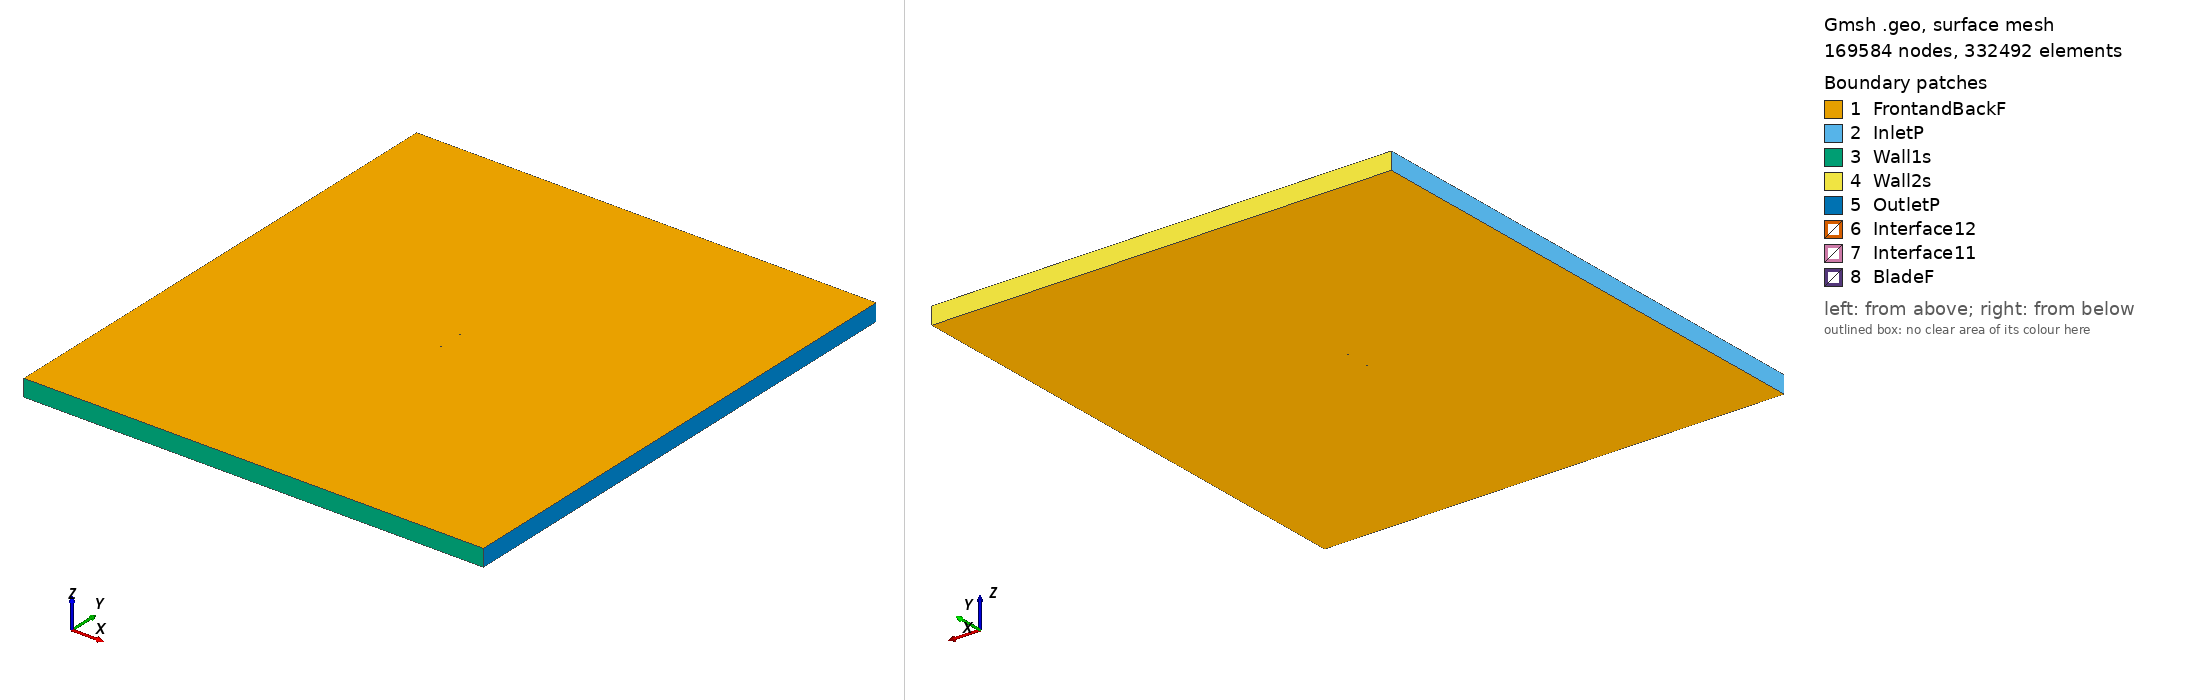

Gmsh geometry script, surface-meshed: 169584 nodes, 332492 surface elements. Boundary patches (legend numbers): 1 FrontandBackF, 2 InletP, 3 Wall1s, 4 Wall2s, 5 OutletP, 6 Interface12, 7 Interface11, 8 BladeF. Left view from above one corner, right view from below the opposite corner. Legend entries are the model's physical surfaces. The drawing asked Gmsh for element sizes between 1% and 20% of the model's largest extent; the script's own settings can give other sizes.

=== ah79k143_tsr_3.1206_aoa_-1.8563.geo (drawn) ===
SetFactory("OpenCASCADE");

Point(1) = {0.074961, 0.737742, 0, 1.0};
Point(2) = {0.074794, 0.737942, 0, 1.0};
Point(3) = {0.074307, 0.738085, 0, 1.0};
Point(4) = {0.073502, 0.738260, 0, 1.0};
Point(5) = {0.072380, 0.738470, 0, 1.0};
Point(6) = {0.070948, 0.738707, 0, 1.0};
Point(7) = {0.069209, 0.738971, 0, 1.0};
Point(8) = {0.067173, 0.739257, 0, 1.0};
Point(9) = {0.064848, 0.739560, 0, 1.0};
Point(10) = {0.062244, 0.739875, 0, 1.0};
Point(11) = {0.059375, 0.740198, 0, 1.0};
Point(12) = {0.056249, 0.740526, 0, 1.0};
Point(13) = {0.052881, 0.740841, 0, 1.0};
Point(14) = {0.049283, 0.741289, 0, 1.0};
Point(15) = {0.045459, 0.742167, 0, 1.0};
Point(16) = {0.041429, 0.743372, 0, 1.0};
Point(17) = {0.037218, 0.744615, 0, 1.0};
Point(18) = {0.032849, 0.745799, 0, 1.0};
Point(19) = {0.028343, 0.746819, 0, 1.0};
Point(20) = {0.023720, 0.747685, 0, 1.0};
Point(21) = {0.018998, 0.748384, 0, 1.0};
Point(22) = {0.014198, 0.748954, 0, 1.0};
Point(23) = {0.009338, 0.749391, 0, 1.0};
Point(24) = {0.004441, 0.749706, 0, 1.0};
Point(25) = {-0.000473, 0.749918, 0, 1.0};
Point(26) = {-0.005384, 0.750000, 0, 1.0};
Point(27) = {-0.010269, 0.749971, 0, 1.0};
Point(28) = {-0.015111, 0.749838, 0, 1.0};
Point(29) = {-0.019885, 0.749595, 0, 1.0};
Point(30) = {-0.024572, 0.749240, 0, 1.0};
Point(31) = {-0.029152, 0.748775, 0, 1.0};
Point(32) = {-0.033606, 0.748209, 0, 1.0};
Point(33) = {-0.037916, 0.747551, 0, 1.0};
Point(34) = {-0.042063, 0.746808, 0, 1.0};
Point(35) = {-0.046027, 0.745986, 0, 1.0};
Point(36) = {-0.049794, 0.745100, 0, 1.0};
Point(37) = {-0.053347, 0.744158, 0, 1.0};
Point(38) = {-0.056672, 0.743173, 0, 1.0};
Point(39) = {-0.059755, 0.742154, 0, 1.0};
Point(40) = {-0.062580, 0.741100, 0, 1.0};
Point(41) = {-0.065139, 0.740040, 0, 1.0};
Point(42) = {-0.067420, 0.738982, 0, 1.0};
Point(43) = {-0.069413, 0.737951, 0, 1.0};
Point(44) = {-0.071111, 0.736963, 0, 1.0};
Point(45) = {-0.072506, 0.736040, 0, 1.0};
Point(46) = {-0.073592, 0.735157, 0, 1.0};
Point(47) = {-0.074366, 0.734362, 0, 1.0};
Point(48) = {-0.074824, 0.733634, 0, 1.0};
Point(49) = {-0.074961, 0.732883, 0, 1.0};
Point(50) = {-0.074778, 0.732216, 0, 1.0};
Point(51) = {-0.074279, 0.731676, 0, 1.0};
Point(52) = {-0.073463, 0.731160, 0, 1.0};
Point(53) = {-0.072333, 0.730699, 0, 1.0};
Point(54) = {-0.070894, 0.730249, 0, 1.0};
Point(55) = {-0.069151, 0.729856, 0, 1.0};
Point(56) = {-0.067113, 0.729505, 0, 1.0};
Point(57) = {-0.064788, 0.729207, 0, 1.0};
Point(58) = {-0.062186, 0.728949, 0, 1.0};
Point(59) = {-0.059320, 0.728742, 0, 1.0};
Point(60) = {-0.056199, 0.728568, 0, 1.0};
Point(61) = {-0.052837, 0.728431, 0, 1.0};
Point(62) = {-0.049250, 0.728318, 0, 1.0};
Point(63) = {-0.045452, 0.728241, 0, 1.0};
Point(64) = {-0.041459, 0.728187, 0, 1.0};
Point(65) = {-0.037288, 0.728167, 0, 1.0};
Point(66) = {-0.032957, 0.728169, 0, 1.0};
Point(67) = {-0.028486, 0.728203, 0, 1.0};
Point(68) = {-0.023892, 0.728253, 0, 1.0};
Point(69) = {-0.019196, 0.728334, 0, 1.0};
Point(70) = {-0.014417, 0.728438, 0, 1.0};
Point(71) = {-0.009576, 0.728574, 0, 1.0};
Point(72) = {-0.004694, 0.728737, 0, 1.0};
Point(73) = {0.000206, 0.728944, 0, 1.0};
Point(74) = {0.005106, 0.729186, 0, 1.0};
Point(75) = {0.009983, 0.729480, 0, 1.0};
Point(76) = {0.014819, 0.729801, 0, 1.0};
Point(77) = {0.019588, 0.730168, 0, 1.0};
Point(78) = {0.024274, 0.730573, 0, 1.0};
Point(79) = {0.028855, 0.731028, 0, 1.0};
Point(80) = {0.033312, 0.731504, 0, 1.0};
Point(81) = {0.037626, 0.732037, 0, 1.0};
Point(82) = {0.041778, 0.732602, 0, 1.0};
Point(83) = {0.045747, 0.733282, 0, 1.0};
Point(84) = {0.049519, 0.734001, 0, 1.0};
Point(85) = {0.053077, 0.734790, 0, 1.0};
Point(86) = {0.056410, 0.735541, 0, 1.0};
Point(87) = {0.059504, 0.736219, 0, 1.0};
Point(88) = {0.062345, 0.736758, 0, 1.0};
Point(89) = {0.064925, 0.737178, 0, 1.0};
Point(90) = {0.067231, 0.737472, 0, 1.0};
Point(91) = {0.069251, 0.737657, 0, 1.0};
Point(92) = {0.070979, 0.737749, 0, 1.0};
Point(93) = {0.072402, 0.737773, 0, 1.0};
Point(94) = {0.073518, 0.737749, 0, 1.0};
Point(95) = {0.074320, 0.737698, 0, 1.0};
Point(96) = {0.074803, 0.737645, 0, 1.0};
Point(97) = {-0.074961, -0.737742, 0, 1.0};
Point(98) = {-0.074794, -0.737942, 0, 1.0};
Point(99) = {-0.074307, -0.738085, 0, 1.0};
Point(100) = {-0.073502, -0.738260, 0, 1.0};
Point(101) = {-0.072380, -0.738470, 0, 1.0};
Point(102) = {-0.070948, -0.738707, 0, 1.0};
Point(103) = {-0.069209, -0.738971, 0, 1.0};
Point(104) = {-0.067173, -0.739257, 0, 1.0};
Point(105) = {-0.064848, -0.739560, 0, 1.0};
Point(106) = {-0.062244, -0.739875, 0, 1.0};
Point(107) = {-0.059375, -0.740198, 0, 1.0};
Point(108) = {-0.056249, -0.740526, 0, 1.0};
Point(109) = {-0.052881, -0.740841, 0, 1.0};
Point(110) = {-0.049283, -0.741289, 0, 1.0};
Point(111) = {-0.045459, -0.742167, 0, 1.0};
Point(112) = {-0.041429, -0.743372, 0, 1.0};
Point(113) = {-0.037218, -0.744615, 0, 1.0};
Point(114) = {-0.032849, -0.745799, 0, 1.0};
Point(115) = {-0.028343, -0.746819, 0, 1.0};
Point(116) = {-0.023720, -0.747685, 0, 1.0};
Point(117) = {-0.018998, -0.748384, 0, 1.0};
Point(118) = {-0.014198, -0.748954, 0, 1.0};
Point(119) = {-0.009338, -0.749391, 0, 1.0};
Point(120) = {-0.004441, -0.749706, 0, 1.0};
Point(121) = {0.000473, -0.749918, 0, 1.0};
Point(122) = {0.005384, -0.750000, 0, 1.0};
Point(123) = {0.010269, -0.749971, 0, 1.0};
Point(124) = {0.015111, -0.749838, 0, 1.0};
Point(125) = {0.019885, -0.749595, 0, 1.0};
Point(126) = {0.024572, -0.749240, 0, 1.0};
Point(127) = {0.029152, -0.748775, 0, 1.0};
Point(128) = {0.033606, -0.748209, 0, 1.0};
Point(129) = {0.037916, -0.747551, 0, 1.0};
Point(130) = {0.042063, -0.746808, 0, 1.0};
Point(131) = {0.046027, -0.745986, 0, 1.0};
Point(132) = {0.049794, -0.745100, 0, 1.0};
Point(133) = {0.053347, -0.744158, 0, 1.0};
Point(134) = {0.056672, -0.743173, 0, 1.0};
Point(135) = {0.059755, -0.742154, 0, 1.0};
Point(136) = {0.062580, -0.741100, 0, 1.0};
Point(137) = {0.065139, -0.740040, 0, 1.0};
Point(138) = {0.067420, -0.738982, 0, 1.0};
Point(139) = {0.069413, -0.737951, 0, 1.0};
Point(140) = {0.071111, -0.736963, 0, 1.0};
Point(141) = {0.072506, -0.736040, 0, 1.0};
Point(142) = {0.073592, -0.735157, 0, 1.0};
Point(143) = {0.074366, -0.734362, 0, 1.0};
Point(144) = {0.074824, -0.733634, 0, 1.0};
Point(145) = {0.074961, -0.732883, 0, 1.0};
Point(146) = {0.074778, -0.732216, 0, 1.0};
Point(147) = {0.074279, -0.731676, 0, 1.0};
Point(148) = {0.073463, -0.731160, 0, 1.0};
Point(149) = {0.072333, -0.730699, 0, 1.0};
Point(150) = {0.070894, -0.730249, 0, 1.0};
Point(151) = {0.069151, -0.729856, 0, 1.0};
Point(152) = {0.067113, -0.729505, 0, 1.0};
Point(153) = {0.064788, -0.729207, 0, 1.0};
Point(154) = {0.062186, -0.728949, 0, 1.0};
Point(155) = {0.059320, -0.728742, 0, 1.0};
Point(156) = {0.056199, -0.728568, 0, 1.0};
Point(157) = {0.052837, -0.728431, 0, 1.0};
Point(158) = {0.049250, -0.728318, 0, 1.0};
Point(159) = {0.045452, -0.728241, 0, 1.0};
Point(160) = {0.041459, -0.728187, 0, 1.0};
Point(161) = {0.037288, -0.728167, 0, 1.0};
Point(162) = {0.032957, -0.728169, 0, 1.0};
Point(163) = {0.028486, -0.728203, 0, 1.0};
Point(164) = {0.023892, -0.728253, 0, 1.0};
Point(165) = {0.019196, -0.728334, 0, 1.0};
Point(166) = {0.014417, -0.728438, 0, 1.0};
Point(167) = {0.009576, -0.728574, 0, 1.0};
Point(168) = {0.004694, -0.728737, 0, 1.0};
Point(169) = {-0.000206, -0.728944, 0, 1.0};
Point(170) = {-0.005106, -0.729186, 0, 1.0};
Point(171) = {-0.009983, -0.729480, 0, 1.0};
Point(172) = {-0.014819, -0.729801, 0, 1.0};
Point(173) = {-0.019588, -0.730168, 0, 1.0};
Point(174) = {-0.024274, -0.730573, 0, 1.0};
Point(175) = {-0.028855, -0.731028, 0, 1.0};
Point(176) = {-0.033312, -0.731504, 0, 1.0};
Point(177) = {-0.037626, -0.732037, 0, 1.0};
Point(178) = {-0.041778, -0.732602, 0, 1.0};
Point(179) = {-0.045747, -0.733282, 0, 1.0};
Point(180) = {-0.049519, -0.734001, 0, 1.0};
Point(181) = {-0.053077, -0.734790, 0, 1.0};
Point(182) = {-0.056410, -0.735541, 0, 1.0};
Point(183) = {-0.059504, -0.736219, 0, 1.0};
Point(184) = {-0.062345, -0.736758, 0, 1.0};
Point(185) = {-0.064925, -0.737178, 0, 1.0};
Point(186) = {-0.067231, -0.737472, 0, 1.0};
Point(187) = {-0.069251, -0.737657, 0, 1.0};
Point(188) = {-0.070979, -0.737749, 0, 1.0};
Point(189) = {-0.072402, -0.737773, 0, 1.0};
Point(190) = {-0.073518, -0.737749, 0, 1.0};
Point(191) = {-0.074320, -0.737698, 0, 1.0};
Point(192) = {-0.074803, -0.737645, 0, 1.0};

// Lines: first blade (splines 1-4)
Spline(1) = {1:32};
Spline(2) = {32:66};
Spline(3) = {66:96};
Spline(4) = {96,1};

// Lines: second blade (splines 5-8)
Spline(5) = {97:128};
Spline(6) = {128:162};
Spline(7) = {162:192};
Spline(8) = {192,97};

// Outer domain (points 20001-4 and lines)
Point(193) = {-13.50000000, -15.00000000, 0, 1.0};
Point(194) = {-13.50000000, 15.00000000, 0, 1.0};
Point(195) = {13.50000000, 15.00000000, 0, 1.0};
Point(196) = {13.50000000, -15.00000000, 0, 1.0};
Line(11) = {193, 194};
Line(12) = {194, 195};
Line(13) = {195, 196};
Line(14) = {193, 196};

// Interface (between moving and stationary domain) (circles)
Circle(9) = {0, 0, 0, 0.80000000, 0, 2*Pi};
Circle(10) = {0, 0, 0, 0.80000000, 0, 2*Pi};

// Loops collect Lines/Splines/etc (blade1, blade2, domain, first circle)
Line Loop(1) = {1:4};
Line Loop(2) = {5:8};
Line Loop(3) = {11,12,13,-14};
Line Loop(4) = {9};

// BooleanDifference cuts out the circle/interface from the domain
Plane Surface(1) = {3};
Plane Surface(2) = {4};
BooleanDifference{ Surface{1}; Delete;}{ Surface{2}; Delete;}

// This one cuts out the blades from the inner circle/interface
Line Loop(6) = {10};
Plane Surface(5) = {6};
Plane Surface(6) = {1};
Plane Surface(7) = {2};
BooleanDifference{ Surface{5}; Delete;}{ Surface{6,7}; Delete;}

// extrude to 3rd dimension
Extrude {0, 0, 1} {Surface{1}; Surface{5}; Layers{1}; Recombine;}

// Physical Surfaces are the named boundaries (patches)
Physical Surface("Interface11") = {12};
Physical Surface("Interface12") = {10};

// sides of domain
Physical Surface("InletP") = {6};
Physical Surface("OutletP") = {9};

// top and bottom of domain
Physical Surface("Wall1s") = {7};
Physical Surface("Wall2s") = {8};

// Check FrontandBackF by ensuring there is nothing in the 3rd dimension
Physical Surface("FrontandBackF") = {1,11,5,21};
Physical Surface("BladeF") = {13:20};
Physical Volume("Turbine") = {2};
Physical Volume("Farfield") = {1};

// settings for airfoil boundary layer
Field[1] = BoundaryLayer;
Field[1].EdgesList = {1:8};
Field[1].hwall_n = 1e-3;
Field[1].thickness = 1.5e-2;
Field[1].ratio = 1.05;
Field[1].Quads = 1;
BoundaryLayer Field = 1;

// control points for mesh (blade and interface)
// floor((arc length / 1.5mm)/ 6) -> Transfinite Line
Transfinite Line {1,2,3,5,6,7} = 34 Using Progression 1;
Transfinite Line {4,8} = 1 Using Progression 1;
Transfinite Line {9, 15} = 800 Using Progression 1;

// For more information on gmsh syntax, visit http://gmsh.info/doc/texinfo/gmsh.html
